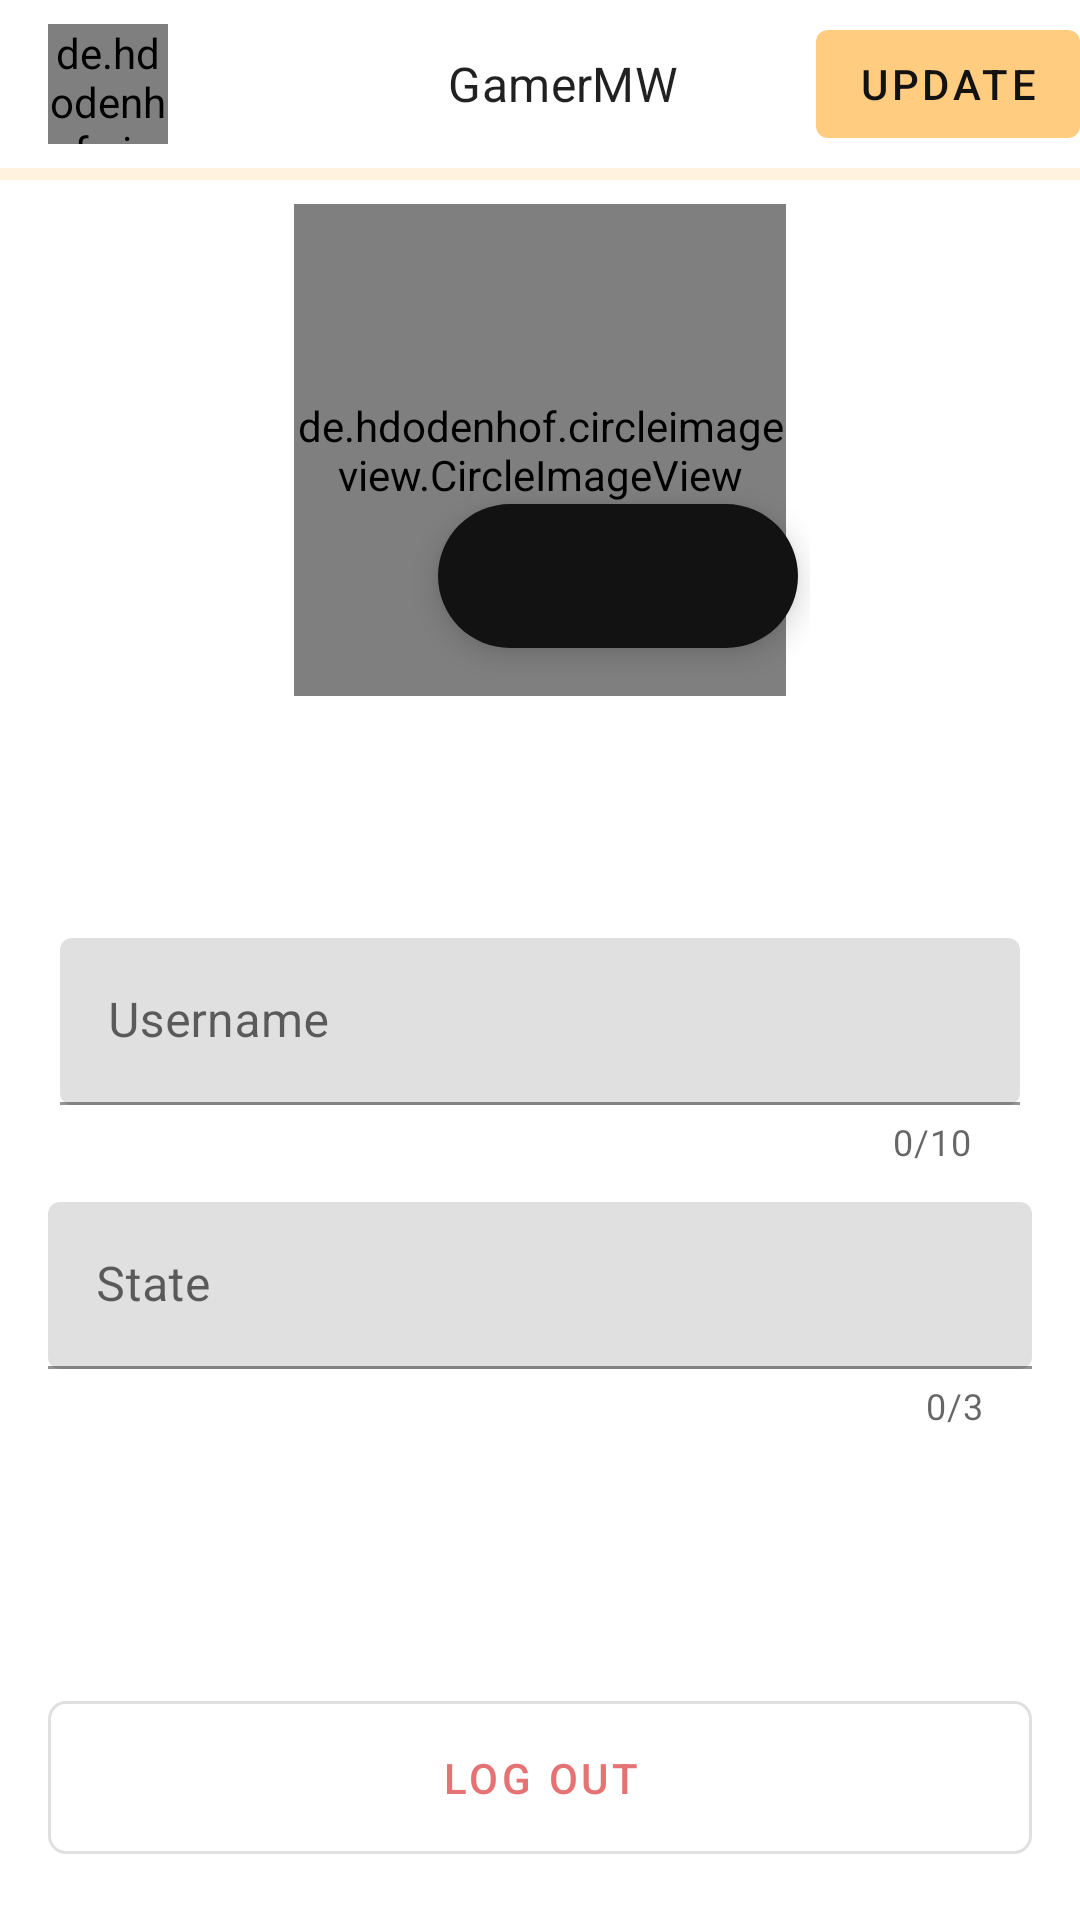

Android layout source for this screen:
<!-- AndroidManifest.xml: application theme AppTheme -->
<!-- res/layout/activity_settings.xml -->
<?xml version="1.0" encoding="utf-8"?>
<RelativeLayout
    xmlns:android="http://schemas.android.com/apk/res/android"
    xmlns:app="http://schemas.android.com/apk/res-auto"
    xmlns:tools="http://schemas.android.com/tools"
    android:layout_width="match_parent"
    android:layout_height="match_parent"
    tools:context=".Activities.SettingsActivity">
    <com.google.android.material.appbar.MaterialToolbar
        android:id="@+id/my_toolbar"
        android:layout_width="match_parent"
        android:layout_height="?attr/actionBarSize"
        android:theme="@style/ThemeOverlay.MaterialComponents.ActionBar"
        app:popupTheme="@style/ThemeOverlay.AppCompat.Light"
        app:layout_constraintTop_toTopOf="parent"
        >

        <RelativeLayout
            android:layout_width="match_parent"
            android:layout_height="match_parent">
            <de.hdodenhof.circleimageview.CircleImageView
                android:layout_width="40dp"
                android:layout_height="40dp"
                android:id="@+id/settingbutton"
                android:layout_marginEnd="16dp"
                android:background="?selectableItemBackgroundBorderless"
                android:layout_centerVertical="true"

                />
            <TextView
                android:layout_width="wrap_content"
                android:layout_height="wrap_content"
                android:text="@string/app_name"
                style="@style/AppTheme"
                android:textAppearance="@style/TextAppearance.MaterialComponents.Subtitle1"
                android:layout_marginStart="16dp"
                android:layout_centerVertical="true"
                android:layout_centerHorizontal="true"
                />
            <com.google.android.material.button.MaterialButton
                android:layout_width="wrap_content"
                android:layout_height="wrap_content"
                android:text="Update"
                style="@style/Widget.MaterialComponents.Button.UnelevatedButton"
                android:id="@+id/update"
                android:layout_alignParentEnd="true"
                android:textColor="@color/colorPrimaryDark"
                android:layout_centerVertical="true"
                android:padding="8dp"
                android:drawablePadding="8dp"
                />



        </RelativeLayout>

    </com.google.android.material.appbar.MaterialToolbar>
<com.google.android.material.progressindicator.LinearProgressIndicator
    android:layout_width="match_parent"
    android:layout_height="wrap_content"
    android:id="@+id/progress"
    android:layout_below="@id/my_toolbar"
    android:indeterminate="true"
    android:indeterminateTint="@color/colorAccent"
    />
    <RelativeLayout
        android:layout_width="180dp"
        android:id="@+id/relativeLayout"
        android:background="?attr/selectableItemBackgroundBorderless"
        android:visibility="visible"
        android:layout_centerHorizontal="true"
        android:layout_below="@id/progress"
        android:layout_height="180dp">
        <de.hdodenhof.circleimageview.CircleImageView
            android:layout_width="164dp"
            android:layout_height="164dp"
            android:id="@+id/profilepic_update"
            android:layout_centerInParent="true"
            android:src="@drawable/ic_account_circle_black_24dp"

            />

        <com.google.android.material.floatingactionbutton.ExtendedFloatingActionButton
            android:layout_width="wrap_content"
            android:layout_height="wrap_content"
            android:layout_marginTop="108dp"
            app:icon="@drawable/ic_edit"
            android:layout_marginRight="4dp"
            app:iconTint="@color/colorPrimary"
            style="@style/Widget.MaterialComponents.FloatingActionButton"
            android:id="@+id/user_image_select"
            android:layout_alignParentRight="true"
            app:backgroundTint="@color/dark_bg"
            />
    </RelativeLayout>
    <TextView
        android:id="@+id/user_name_activity_textview"
        android:layout_width="match_parent"
        android:layout_height="wrap_content"
        android:layout_below="@id/relativeLayout"
        android:layout_marginTop="8dp"
        android:layout_marginStart="20dp"
        android:layout_marginEnd="20dp"
        android:layout_marginBottom="20dp"
        style="@style/TextAppearance.MaterialComponents.Subtitle1"
        android:text="Type your name and an email for your account."
        android:textColor="@color/colorPrimaryLight"
        android:visibility="invisible"
        android:gravity="center"/>



    <com.google.android.material.textfield.TextInputLayout
        android:layout_width="match_parent"
        android:id="@+id/user_name_activity_edittext_layout"
        android:layout_height="wrap_content"
        android:layout_below="@id/user_name_activity_textview"
        app:hintEnabled="true"
        app:boxBackgroundMode="filled"
        android:padding="4dp"
        app:boxCornerRadiusTopEnd="4dp"
        app:boxCornerRadiusBottomEnd="4dp"
        app:boxCornerRadiusBottomStart="4dp"
        app:boxCornerRadiusTopStart="4dp"
        android:layout_marginLeft="16dp"
        android:layout_marginRight="16dp"
        app:counterMaxLength="10"
        app:counterEnabled="true"

        >
        <com.google.android.material.textfield.TextInputEditText
            android:layout_width="match_parent"
            android:layout_height="wrap_content"
            android:textStyle="normal"
            android:textColor="@color/colorPrimary"
            android:hint="Username"
            android:inputType="text"
            android:maxLength="10"
            android:textAppearance="@style/TextAppearance.MaterialComponents.Subtitle1"
            android:id="@+id/user_name_activity_edittext"
            />
    </com.google.android.material.textfield.TextInputLayout>



    <com.google.android.material.textfield.TextInputLayout
        android:layout_width="match_parent"
        android:id="@+id/user_state_activity_edittext_layout"
        android:layout_height="wrap_content"
        android:layout_below="@id/user_name_activity_edittext_layout"
        app:hintEnabled="true"
        app:counterMaxLength="3"
        app:counterEnabled="true"
        app:boxBackgroundMode="filled"
        app:boxCornerRadiusTopEnd="4dp"
        app:boxCornerRadiusBottomEnd="4dp"
        app:boxCornerRadiusBottomStart="4dp"
        app:boxCornerRadiusTopStart="4dp"
        android:layout_marginTop="8dp"
        android:layout_marginLeft="16dp"
        android:layout_marginRight="16dp"
        >
        <com.google.android.material.textfield.TextInputEditText
            android:layout_width="match_parent"
            android:layout_height="wrap_content"
            android:inputType="number"
            android:hint="State"
            android:textColor="@color/colorPrimary"
            android:maxLength="3"
            android:textAppearance="@style/TextAppearance.MaterialComponents.Subtitle1"
            android:id="@+id/user_state_activity_edittext"
            />
    </com.google.android.material.textfield.TextInputLayout>
    <com.google.android.material.button.MaterialButton
        android:layout_width="match_parent"
        android:id="@+id/signoutbtn"
        android:layout_height="wrap_content"
        android:layout_alignParentBottom="true"
        style="@style/Widget.MaterialComponents.Button.OutlinedButton"
        app:cornerRadius="@dimen/corner_radius_button"
        android:layout_margin="16dp"
        android:textColor="@color/colorAccent"
        android:text="Log out"
        android:padding="16dp"

        />

</RelativeLayout>
<!-- resources referenced by this layout -->
<resources>
  <color name="colorAccent">#e57373</color>
  <color name="colorPrimary">#ffcc80</color>
  <color name="colorPrimaryDark">#121212</color>
  <color name="colorPrimaryLight">#6AFFFFE4</color>
  <color name="dark_bg">#121212</color>
  <dimen name="corner_radius_button">6dp</dimen>
  <!-- drawable ic_account_circle_black_24dp (drawable) -->
  <vector android:height="164dp" android:tint="@color/dark_grey"
      android:viewportHeight="24.0" android:viewportWidth="24.0"
      android:width="164dp" xmlns:android="http://schemas.android.com/apk/res/android">
      <path android:fillColor="@color/dark_grey" android:pathData="M12,2C6.48,2 2,6.48 2,12s4.48,10 10,10 10,-4.48 10,-10S17.52,2 12,2zM12,5c1.66,0 3,1.34 3,3s-1.34,3 -3,3 -3,-1.34 -3,-3 1.34,-3 3,-3zM12,19.2c-2.5,0 -4.71,-1.28 -6,-3.22 0.03,-1.99 4,-3.08 6,-3.08 1.99,0 5.97,1.09 6,3.08 -1.29,1.94 -3.5,3.22 -6,3.22z"/>
  </vector>
  <string name="app_name">GamerMW</string>
  <style name="AppTheme" parent="Theme.MaterialComponents.DayNight.NoActionBar">
          
          <item name="colorPrimary">@color/colorPrimary</item>
          <item name="colorPrimaryDark">@color/colorPrimaryDark</item>
          <item name="colorAccent">@color/colorAccent</item>
      </style>
  <color name="dark_grey">#808080</color>
</resources>
